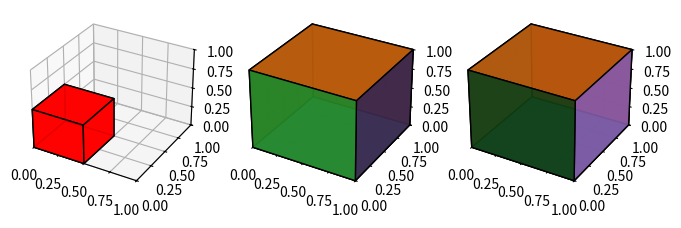

Recreate this plot in Python.
# Poly3DCollection of a hand-built cube with per-face colours, shade=True and a LightSource; facecolors after drawing.
import numpy as np
import matplotlib
matplotlib.use("agg")
import matplotlib.pyplot as plt
from matplotlib.colors import LightSource
from mpl_toolkits.mplot3d.art3d import Poly3DCollection

v = np.array([[0, 0, 0], [1, 0, 0], [1, 1, 0], [0, 1, 0], [0, 0, 1], [1, 0, 1], [1, 1, 1], [0, 1, 1]], float)
faces = [[0, 1, 2, 3], [4, 5, 6, 7], [0, 1, 5, 4], [2, 3, 7, 6], [1, 2, 6, 5], [0, 3, 7, 4]]
polys = [v[f] for f in faces]
fig = plt.figure(figsize=(8, 4), dpi=60)
results = []
for k, (shade, ls) in enumerate([(False, None), (True, None), (True, LightSource(azdeg=45, altdeg=10))]):
    ax = fig.add_subplot(1, 3, k + 1, projection="3d")
    coll = Poly3DCollection(polys, facecolors=["C0", "C1", "C2", "C3", "C4", "C5"], edgecolors="k",
                            shade=shade, lightsource=ls, alpha=0.9)
    ax.add_collection3d(coll)
    ax.set(xlim=(0, 1), ylim=(0, 1), zlim=(0, 1))
    results.append((ax, coll))
fig.canvas.draw()
for ax, coll in results:
    print(np.round(coll.get_facecolor()[:3], 3).tolist())
    print(round(coll.do_3d_projection(), 4), len(coll.get_paths()))
coll = results[0][1]
coll.set_verts([p * 0.5 for p in polys])
coll.set_facecolor("r")
fig.canvas.draw()
print(np.round(coll.get_facecolor()[0], 3).tolist(), [np.round(p, 3).tolist() for p in coll._faces[:1]] if hasattr(coll, "_faces") else None)
coll.set_zsort("min")
fig.canvas.draw()
print(coll._sort_zpos, coll.get_zorder())
fig.savefig("cubes.png")
